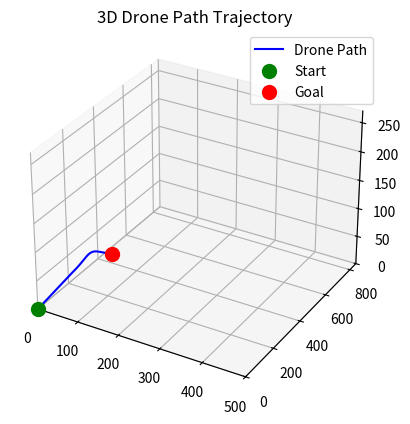
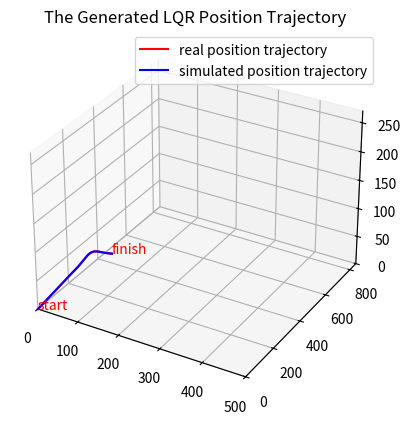
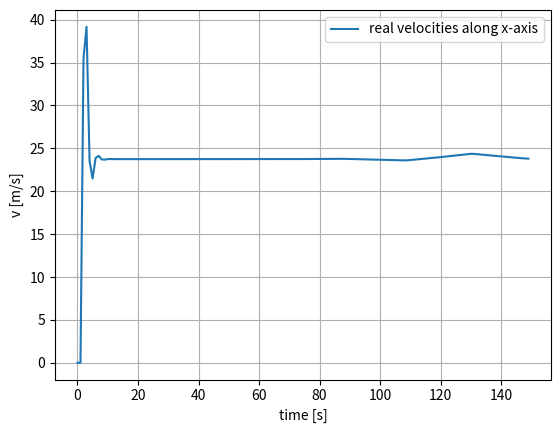
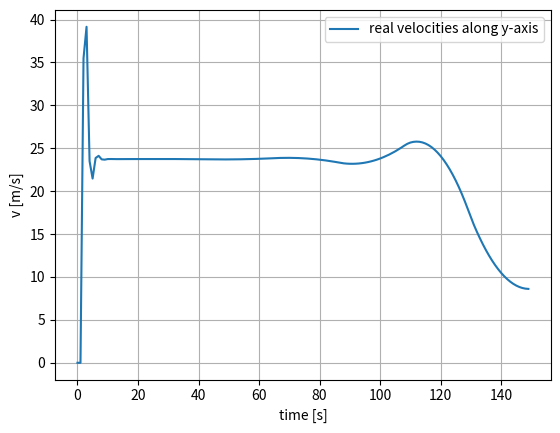

Source code (Python) for these figures, in order:
import numpy as np
import math
import time
import matplotlib.pyplot as plt
from scipy.interpolate import CubicSpline
from scipy.integrate import odeint
import scipy

class LQRTrajectoryControl:
    def __init__(self, v_average, path, dt):
        self.path = path
        self.start = (path[0][0], path[0][1], path[0][2])
        self.goal = (path[-1][0]*10, path[-1][1]*10, path[-1][2]*10)
        self.dist_path = self.calculate_distance_path()
        self.v_average = v_average
        self.T = int(self.dist_path / self.v_average)
        self.dt = dt

        self.x_vel, self.y_vel, self.z_vel, self.x_pos, self.y_pos, self.z_pos = self.Cubic_spline(self.path, self.T, self.dt)

        self.fig, self.ax = self.plot_trajectory()
        self.distance = 0
        self.angle_theta = []
        self.Ax, self.Bx, self.Ay, self.By, self.Az, self.Bz, self.Ayaw, self.Byaw = self.initialize_matrices()
        self.Ks = self.lqr_solution()
        self.X0 = np.zeros(12)
        self.signalyaw = np.zeros_like(self.x_pos) #The yaw angle is not used in this simulation
        self.t = np.arange(0., self.T, self.dt)
        self.x_linear = odeint(self.cl_linear, self.X0, self.t, args=(self.u,))

        fig = plt.figure()
        track = fig.add_subplot(projection="3d")
        track.text(self.x_pos[0], self.y_pos[0], self.z_pos[0], "start", color='red')
        track.text(self.x_pos[-1], self.y_pos[-1], self.z_pos[-1], "finish", color='red')
        track.plot(self.x_linear[:, 0], self.x_linear[:, 2], self.x_linear[:, 4], color="r", label="real position trajectory")
        track.plot(self.x_pos, self.y_pos, self.z_pos, color="b", label="simulated position trajectory")
        track.set_xlim(0, 500)
        track.set_ylim(0, 850)
        track.set_zlim(0, 270)
        track.legend()
        track.set_title('The Generated LQR Position Trajectory')
        plt.show()

        fig1 = plt.figure()
        plt.plot(self.x_linear[:,1], label="real velocities along x-axis")
        plt.xlabel("time [s]")
        plt.ylabel("v [m/s]")
        plt.grid()
        plt.legend()
        plt.show()

        fig2 = plt.figure()
        plt.plot(self.x_linear[:,3], label="real velocities along y-axis")
        plt.xlabel("time [s]")
        plt.ylabel("v [m/s]")
        plt.grid()
        plt.legend()
        plt.show()

    def calculate_distance_path(self):
        dim = np.shape(self.path)[0]
        dist_path = 0
        for i in range(1, dim):
            a = (self.path[i][0] - self.path[i-1][0]) * 10
            b = (self.path[i][1] - self.path[i-1][1]) * 10
            c = (self.path[i][2] - self.path[i-1][2]) * 10
            dist = math.sqrt(a ** 2 + b ** 2 + c ** 2)
            dist_path += dist
        return dist_path

    def Cubic_spline(self, waypoints, T, dt):
        n = np.shape(waypoints)
        dim = n[0]
        t = np.linspace(0, T, dim)
        N_points = math.floor(T / dt)
        x = [waypoints[0][0]]
        y = [waypoints[0][1]]
        z = [waypoints[0][2]]

        for i in range(1, dim):
            a = waypoints[i][0] * 10
            b = waypoints[i][1] * 10
            c = waypoints[i][2] * 10
            x.append(a)
            y.append(b)
            z.append(c)

        t_new = np.linspace(min(t), max(t), N_points)
        f1 = CubicSpline(t, x, bc_type='natural')
        f2 = CubicSpline(t, y, bc_type='natural')
        f3 = CubicSpline(t, z, bc_type='natural')
        x_pos = f1(t_new)
        y_pos = f2(t_new)
        z_pos = f3(t_new)

        dim_x = np.shape(x_pos)
        dim_x = dim_x[0]

        x_dif = []
        y_dif = []
        z_dif = []
        angle_theta = []

        vel_x = [0.0]
        vel_y = [0.0]
        vel_z = [0.0]

        for i in range(1, dim_x):
            dx = (x_pos[i] - x_pos[i - 1]) 
            dy = (y_pos[i] - y_pos[i - 1]) 
            dz = (z_pos[i] - z_pos[i - 1])

            x_dif.append(dx)
            y_dif.append(dy)
            z_dif.append(dy)

            dist = math.sqrt(dx ** 2 + dy ** 2 + dz ** 2)

            theta = math.degrees(math.atan2(dy, dx))
            phi = math.degrees(math.atan2(dz, dist))

            angle_theta.append(theta)

            vx = (self.v_average * math.cos(math.radians(theta)))
            vy = (self.v_average * math.sin(math.radians(theta)))
            vz = (self.v_average * math.sin(math.radians(phi)))

            vel_x.append(vx)
            vel_y.append(vy)
            vel_z.append(vz)

        x_vel = vel_x
        y_vel = vel_y
        z_vel = vel_z

        return x_vel, y_vel, z_vel, x_pos, y_pos, z_pos

    def plot_trajectory(self):
        fig = plt.figure()
        ax = fig.add_subplot(111, projection='3d')
        line = ax.plot3D(self.x_pos, self.y_pos, self.z_pos, 'blue', label='Drone Path')
        ax.set_title('3D Drone Path Trajectory')
        ax.scatter(*self.start, c='green', s=100, label='Start')
        ax.scatter(*self.goal, c='red', s=100, label='Goal')
        ax.set_xlim(0, 500)
        ax.set_ylim(0, 850)
        ax.set_zlim(0, 270)
        ax.legend()
        plt.show()
        return fig, ax

    def initialize_matrices(self):
        Ax = np.array([[0.0, 1.0, 0.0, 0.0],
                       [0.0, 0.0, 9.81, 0.0], # g = 9.81 N.m²/kg²
                       [0.0, 0.0, 0.0, 1.0],
                       [0.0, 0.0, 0.0, 0.0]])
        Bx = np.array([[0.0],
                       [0.0],
                       [0.0],
                       [1 / 0.00678]]) # Ix = Iy = 0.00678 kg.m²
        Ay = np.array([[0.0, 1.0, 0.0, 0.0],
                       [0.0, 0.0, -9.81, 0.0], # g = 9.81 N.m²/kg²
                       [0.0, 0.0, 0.0, 1.0],
                       [0.0, 0.0, 0.0, 0.0]])
        By = np.array([[0.0],
                       [0.0],
                       [0.0],
                       [1 / 0.00678]]) # Ix = Iy = 0.00678 kg.m²
        Az = np.array([[0.0, 1.0],
                       [0.0, 0.0]])
        Bz = np.array([[0.0],
                       [1 / 0.08]]) # m = 0.08 kg
        Ayaw = np.array([[0.0, 1.0],
                         [0.0, 0.0]])
        Byaw = np.array([[0.0],
                         [1 / 0.01313]]) #Iz = 0.01313 kg.m²
        return Ax, Bx, Ay, By, Az, Bz, Ayaw, Byaw

    def lqr_solution(self):
        Ks = []
        for A, B in ((self.Ax, self.Bx), (self.Ay, self.By), (self.Az, self.Bz), (self.Ayaw, self.Byaw)):
            n = A.shape[0]
            m = B.shape[1]
            Q = np.eye(n)
            Q[0, 0] = 100000000
            Q[1, 1] = 10
            R = np.diag([1., ])
            K, _, _ = self.lqr(A, B, Q, R)
            Ks.append(K)
        return Ks

    def lqr(self, A, B, Q, R):
        X = np.matrix(scipy.linalg.solve_continuous_are(A, B, Q, R))
        K = np.matrix(scipy.linalg.inv(R) * (B.T * X))
        eigVals, eigVecs = scipy.linalg.eig(A - B * K)
        return np.asarray(K), np.asarray(X), np.asarray(eigVals)

    def cl_linear(self, x, t, u):
        x = np.array(x)
        X, Y, Z, Yaw = x[[0, 1, 8, 9]], x[[2, 3, 6, 7]], x[[4, 5]], x[[10, 11]]
        UZ, UY, UX, UYaw = u(x, t).reshape(-1).tolist()
        dot_X = self.Ax.dot(X) + (self.Bx * UX).reshape(-1)
        dot_Y = self.Ay.dot(Y) + (self.By * UY).reshape(-1)
        dot_Z = self.Az.dot(Z) + (self.Bz * UZ).reshape(-1)
        dot_Yaw = self.Ayaw.dot(Yaw) + (self.Byaw * UYaw).reshape(-1)
        dot_x = np.concatenate([dot_X[[0, 1]], dot_Y[[0, 1]], dot_Z, dot_Y[[2, 3]], dot_X[[2, 3]], dot_Yaw])
        return dot_x

    def u(self, x, _t):
        dis = _t - self.t
        dis[dis < 0] = np.inf
        idx = dis.argmin()
        UX = self.Ks[0].dot(np.array([self.x_pos[idx], self.x_vel[idx], 0, 0]) - x[[0, 1, 8, 9]])[0]
        UY = self.Ks[1].dot(np.array([self.y_pos[idx], self.y_vel[idx], 0, 0]) - x[[2, 3, 6, 7]])[0]
        UZ = self.Ks[2].dot(np.array([self.z_pos[idx], self.z_vel[idx]]) - x[[4, 5]])[0]
        UYaw = self.Ks[3].dot(np.array([self.signalyaw[idx], 0]) - x[[10, 11]])[0]
        return np.array([UZ, UY, UX, UYaw])

def main():
    path = [(0, 0, 0), (2, 2, 2), (4, 4, 4), (6, 6, 6), 
            (8, 8, 8), (10, 10, 10), (12, 12, 10), (14, 13, 10)]

    # Initial parameters
    v_average = 35    # average speed of the drone in cm/s
    dt = 0.04         # f = 25 Hz: frequency used to send the velocity commands

    traj_control = LQRTrajectoryControl(v_average, path, dt)
    x_dynamics = traj_control.x_linear
    vel_x = x_dynamics[:, 1]
    vel_y = x_dynamics[:, 3]
    vel_z = x_dynamics[:, 5]
    print("The velocity profile is", (vel_x, vel_y, vel_z))

if __name__ == '__main__':
    main()